Photos from the image-classification dataset "beans_data" in the GitHub repository GarsonWw/resnet-garson. Its 2 classes are: no pod, pod.

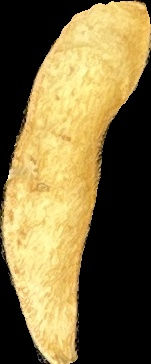
Label: pod

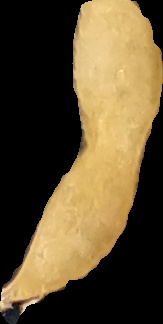
Label: pod

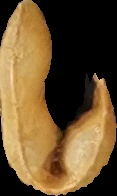
Label: pod

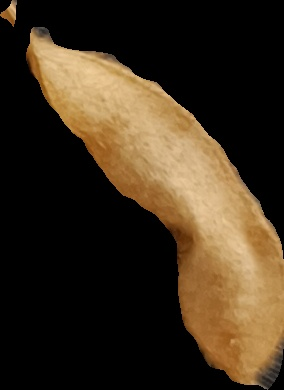
Label: pod

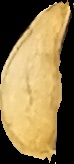
Label: pod

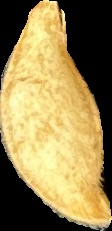
Label: pod
